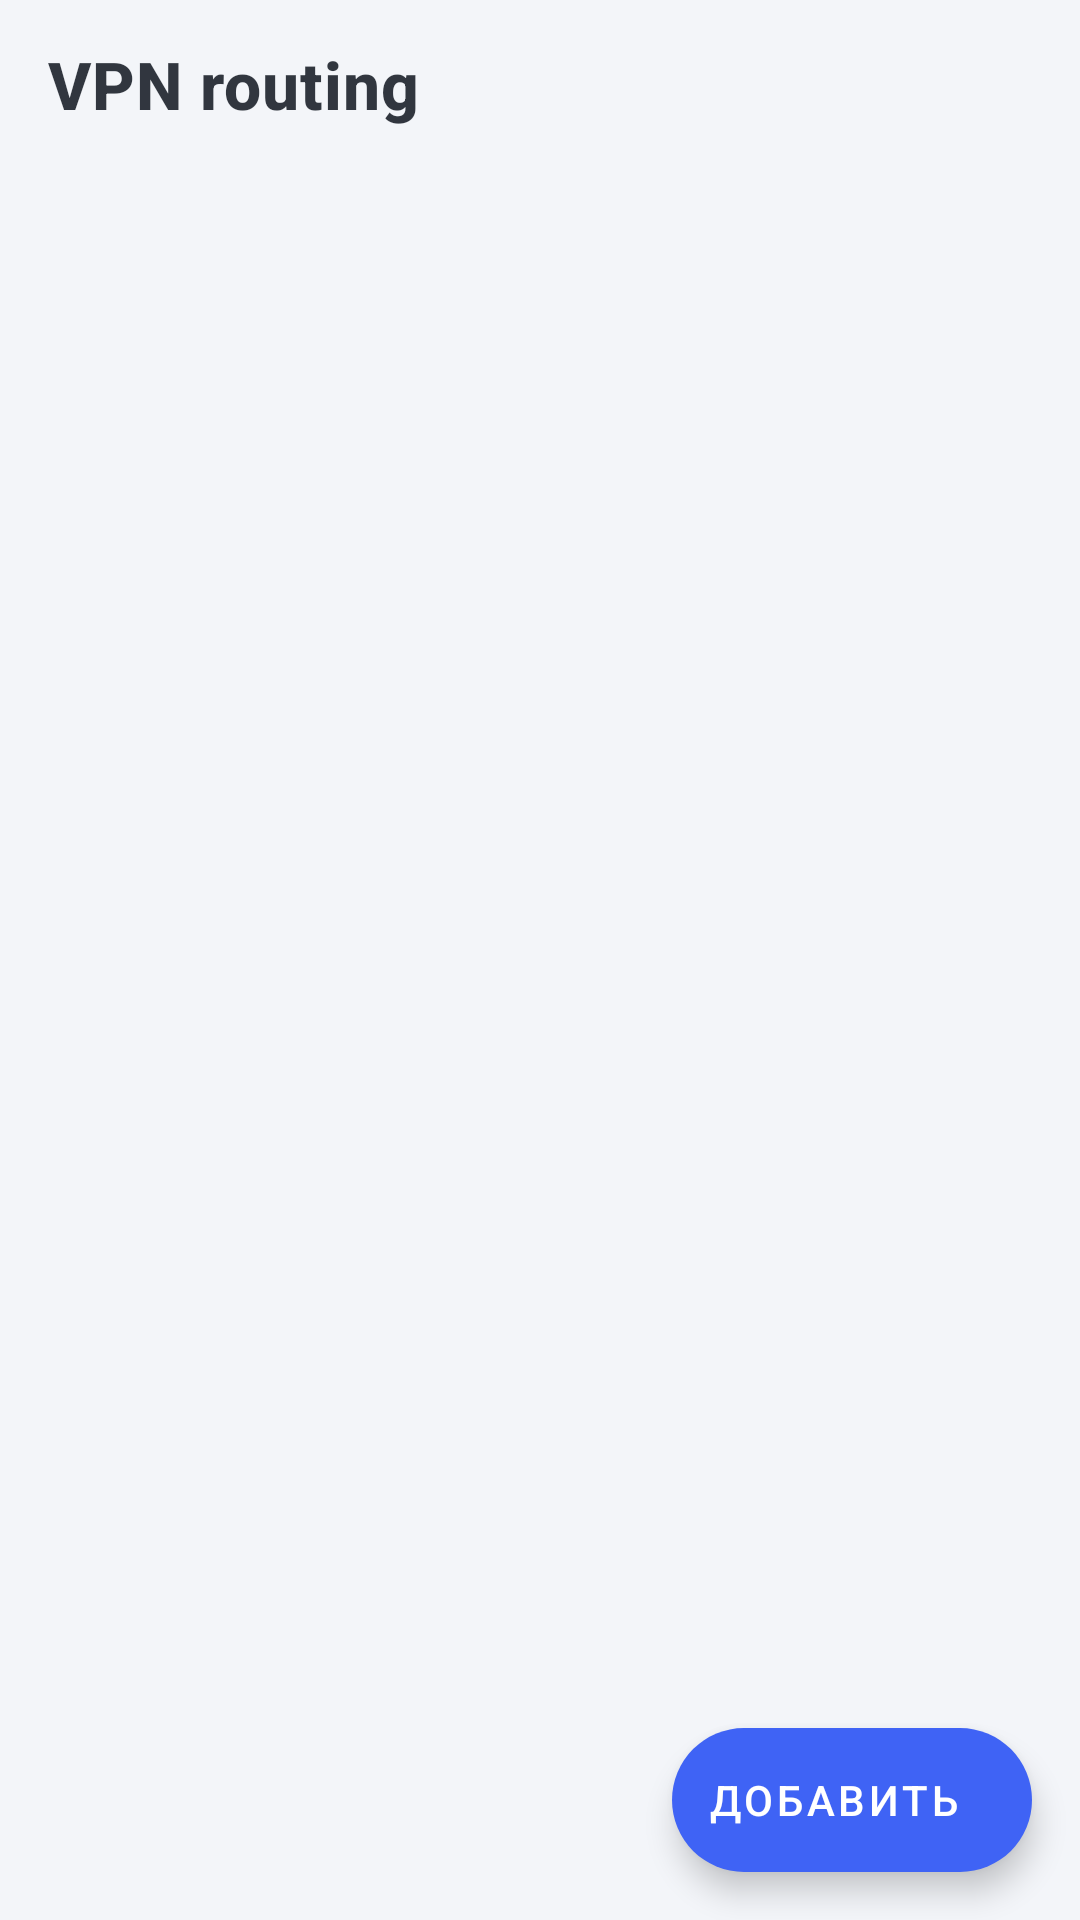

Android layout source for this screen:
<!-- AndroidManifest.xml: application theme Theme.VPN_routing -->
<!-- res/layout/fragment_vpn.xml -->
<?xml version="1.0" encoding="utf-8"?>
<androidx.coordinatorlayout.widget.CoordinatorLayout xmlns:android="http://schemas.android.com/apk/res/android"
    xmlns:app="http://schemas.android.com/apk/res-auto"
    android:layout_width="match_parent"
    android:layout_height="match_parent">

    <LinearLayout
        android:layout_width="match_parent"
        android:layout_height="match_parent"
        android:orientation="vertical">

        <com.google.android.material.appbar.MaterialToolbar
            android:id="@+id/toolbar"
            android:layout_width="match_parent"
            android:layout_height="?attr/actionBarSize"
            app:title="@string/app_name" />

        <androidx.recyclerview.widget.RecyclerView
            android:id="@+id/list"
            android:layout_width="match_parent"
            android:layout_height="match_parent"
            android:clipToPadding="false"
            android:paddingStart="16dp"
            android:paddingEnd="16dp"
            android:paddingBottom="96dp" />
    </LinearLayout>

    <com.google.android.material.floatingactionbutton.ExtendedFloatingActionButton
        android:id="@+id/addButton"
        android:layout_width="wrap_content"
        android:layout_height="wrap_content"
        android:layout_gravity="bottom|end"
        android:layout_margin="16dp"
        android:text="@string/add"
        android:textColor="@color/on_accent"
        app:backgroundTint="@color/accent"
        app:icon="@drawable/ic_add"
        app:iconTint="@color/on_accent" />
</androidx.coordinatorlayout.widget.CoordinatorLayout>
<!-- resources referenced by this layout -->
<resources>
  <color name="accent">#FF3F63F5</color>
  <color name="on_accent">#FFFFFFFF</color>
  <string name="add">Добавить</string>
  <string name="app_name">VPN routing</string>
  <style name="Theme.VPN_routing" parent="Theme.MaterialComponents.DayNight.NoActionBar">
          <item name="colorPrimary">@color/accent</item>
          <item name="colorPrimaryVariant">@color/accent</item>
          <item name="colorOnPrimary">@color/on_accent</item>
          <item name="colorSecondary">@color/accent</item>
          <item name="colorSecondaryVariant">@color/accent</item>
          <item name="colorOnSecondary">@color/on_accent</item>
          <item name="colorSurface">@color/surface</item>
          <item name="colorOnSurface">@color/text_primary</item>
          <item name="colorOnBackground">@color/text_primary</item>
          <item name="colorControlNormal">@color/text_secondary</item>
          <item name="android:colorBackground">@color/bg</item>
          <item name="android:windowBackground">@color/bg</item>
          <item name="android:textColorPrimary">@color/text_primary</item>
          <item name="android:textColorSecondary">@color/text_secondary</item>
          <item name="android:statusBarColor">@color/bg</item>
          <item name="android:windowLightStatusBar" tools:targetApi="m">@bool/light_bars</item>
          <item name="android:navigationBarColor">@color/surface</item>
          <item name="android:windowLightNavigationBar" tools:targetApi="o_mr1">@bool/light_bars</item>
          <item name="toolbarStyle">@style/AppToolbar</item>
          <item name="materialCardViewStyle">@style/Card</item>
          <item name="bottomSheetDialogTheme">@style/AppBottomSheet</item>
      </style>
  <color name="surface">#FFFFFFFF</color>
  <color name="text_primary">#FF141922</color>
  <color name="text_secondary">#FF687184</color>
  <color name="bg">#FFF3F5F9</color>
  <style name="AppToolbar" parent="Widget.MaterialComponents.Toolbar.Surface">
          <item name="android:background">@color/bg</item>
          <item name="titleTextAppearance">@style/TextAppearance.App.Title</item>
      </style>
  <style name="Card" parent="Widget.MaterialComponents.CardView">
          <item name="cardBackgroundColor">@color/surface</item>
          <item name="cardCornerRadius">16dp</item>
          <item name="cardElevation">0dp</item>
          <item name="strokeColor">@color/outline</item>
          <item name="strokeWidth">1dp</item>
      </style>
  <style name="AppBottomSheet" parent="Theme.MaterialComponents.DayNight.BottomSheetDialog">
          <item name="bottomSheetStyle">@style/AppBottomSheetStyle</item>
      </style>
  <style name="TextAppearance.App.Title" parent="TextAppearance.MaterialComponents.Headline6">
          <item name="android:textSize">22sp</item>
          <item name="android:textStyle">bold</item>
          <item name="android:textColor">@color/text_primary</item>
      </style>
  <color name="outline">#FFD5DBE5</color>
  <style name="AppBottomSheetStyle" parent="Widget.MaterialComponents.BottomSheet.Modal">
          <item name="backgroundTint">@color/surface</item>
      </style>
</resources>
